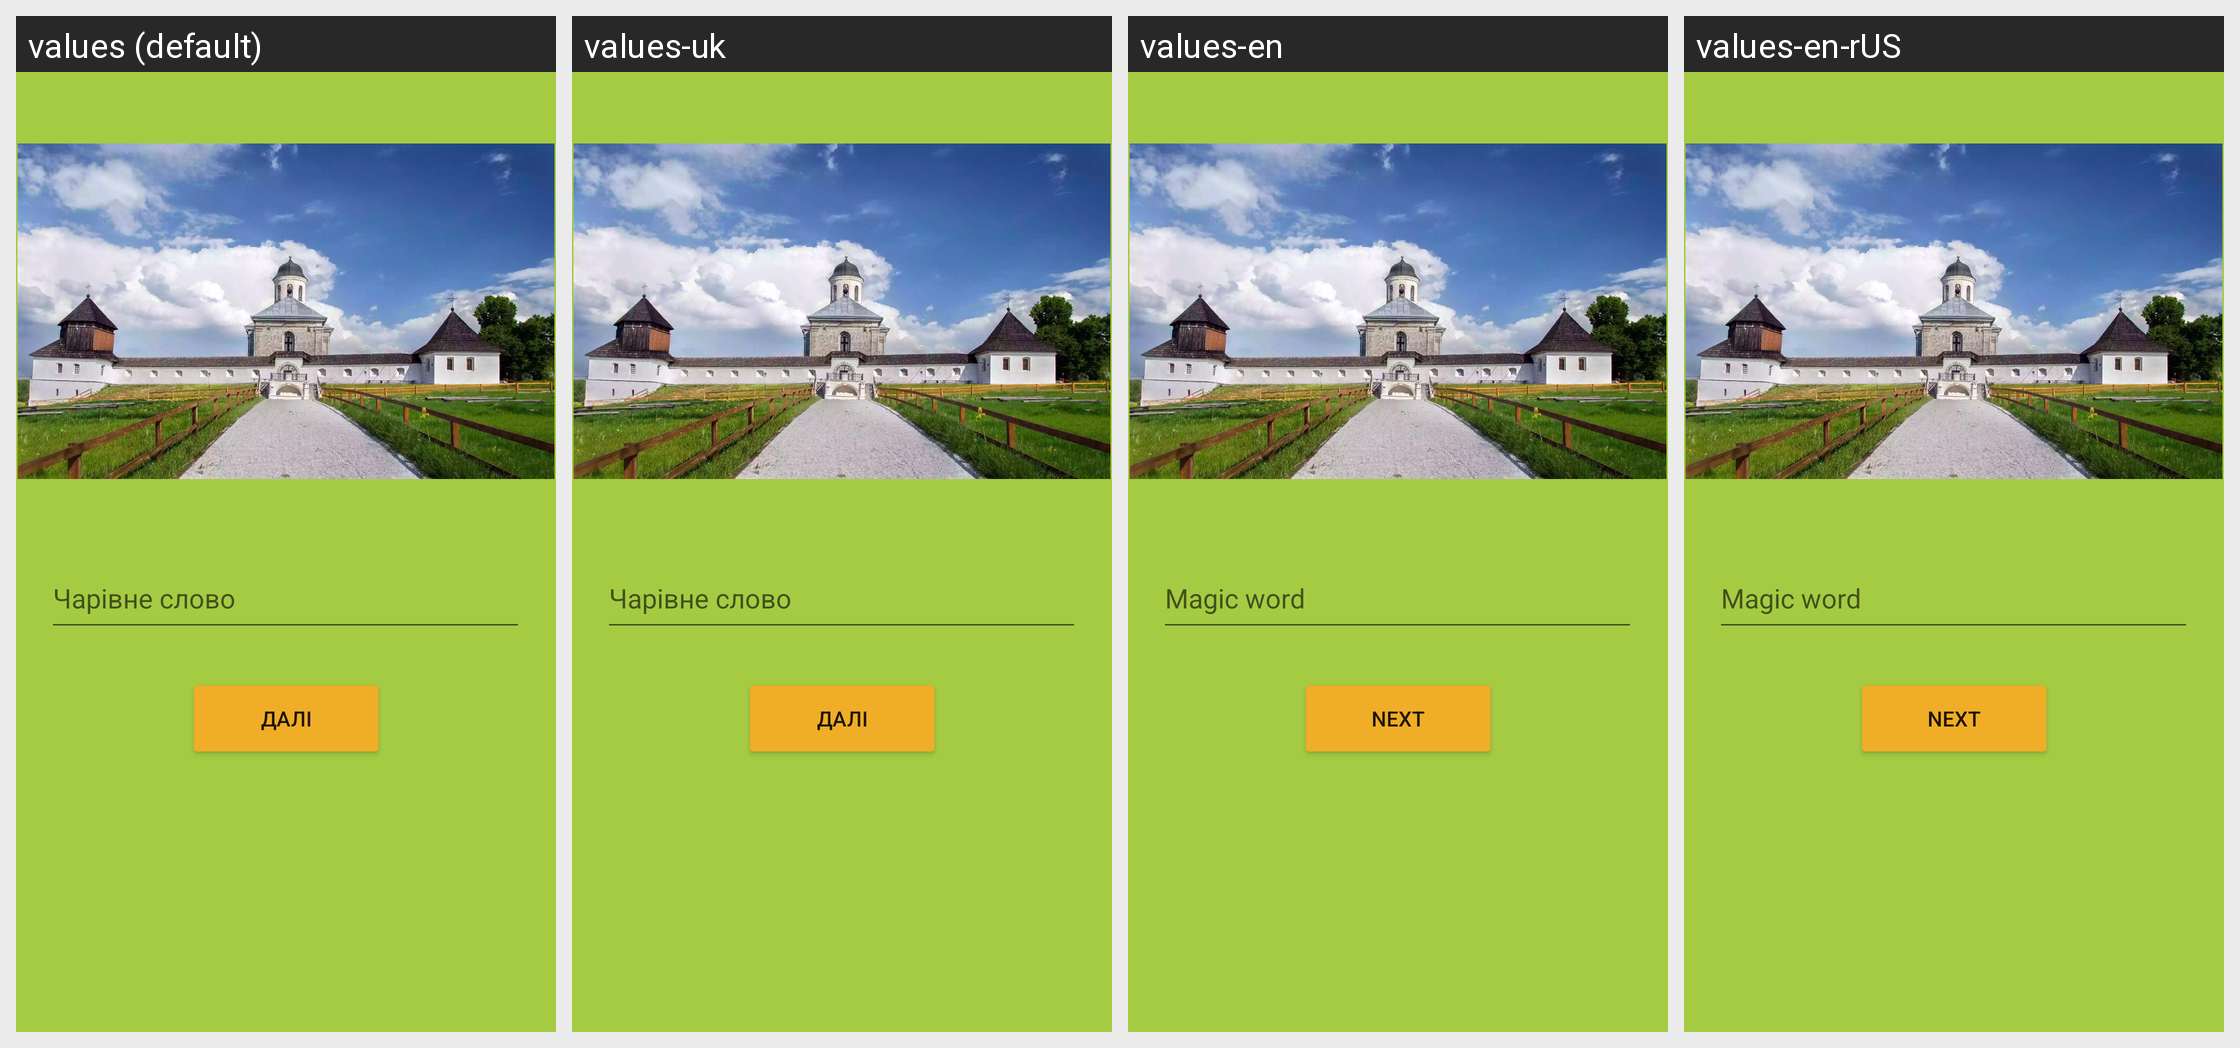

This grid shows one Android layout under several languages. Give, for every string resource on the screen, its name, the default text and each shown locale's text.
Android screen res/layout/activity_quest_krylos.xml rendered under 4 locales, left to right: values (default), values-uk, values-en, values-en-rUS. Device: Nexus 5 (rendered at 1080×1920; each locale shown at half size, 540×960, under a caption strip naming it); theme Theme.Povodyrchyk.
Strings drawn on this screen, with the default value and each locale's value (text and hints the layout hard-codes, and strings that could not be matched under every locale, appear in the picture but are not listed):

text_magic_word
  values: Чарівне слово
  values-uk: Чарівне слово
  values-en: Magic word
  values-en-rUS: Magic word

button_next
  values: Далі
  values-uk: Далі
  values-en: Next
  values-en-rUS: Next
